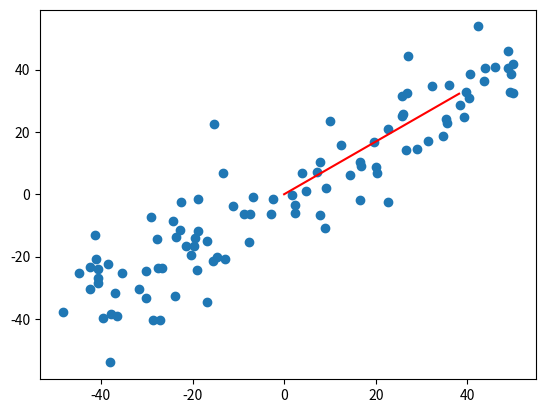

Reproduce this figure in Python.
import numpy as np
import matplotlib.pyplot as plt

"""使用梯度上升法求解主成分"""


def demean(X):
    """均值归零处理"""

    return X - np.mean(X, axis=0)


def f(w, X):
    """求解目标函数"""

    return np.sum((X.dot(w) ** 2)) / len(X)


def df_math(w, X):
    """求解目标函数的导函数"""

    return X.T.dot(X.dot(w)) * 2. / len(X)


def df_debug(w, X, epsilon=0.0001):
    """测试导函数是否正确"""

    res = np.empty(len(w))

    for i in range(len(w)):
        w_1 = w.copy()
        w_1[i] += epsilon
        w_2 = w.copy()
        w_2[i] -= epsilon
        res[i] = (f(w_1, X) - f(w_2, X)) / (2 * epsilon)

    return res


def direction(w):
    """使w转换为单位向量"""

    return w / np.linalg.norm(w)


def gradient_ascent(df, X, initial_w, eta, n_iters=1e4, epsilon=1e-8):
    """寻找目标函数最大斜率,使得样本点到该直线的方差最大"""

    cur_iter = 0
    w = direction(initial_w)

    while cur_iter < n_iters:
        gradient = df(w, X)
        last_w = w
        w = w + eta * gradient
        w = direction(w)  # 每次计算后都应该将w转换为单位向量

        if (abs(f(w, X) - f(last_w, X)) < epsilon):
            break;

        cur_iter += 1

    return w


if __name__ == "__main__":

    X = np.empty((100, 2))
    X[:, 0] = np.random.uniform(0., 100., size=100)
    X[:, 1] = 0.75 * X[:, 0] + 3. + np.random.normal(0, 10., size=100)

    initial_w = np.random.random(X.shape[1])  # 不能使用零向量开始，零向量本身是一个极值点
    eta = 0.0001
    X_demean = demean(X)

    w1 = gradient_ascent(df_debug, X_demean, initial_w, eta)  # 不能使用StandardScaler标准化数据
    w2 = gradient_ascent(df_math, X_demean, initial_w, eta)
    print("Vector(df_debug) ： {}".format(w1))
    print("Vector(df_math) ： {}".format(w2))

    plt.scatter(X_demean[:, 0], X_demean[:, 1])  # 可视化图例
    plt.plot([0, w2[0] * 50], [0, w2[1] * 50], color='r')
    plt.show()
